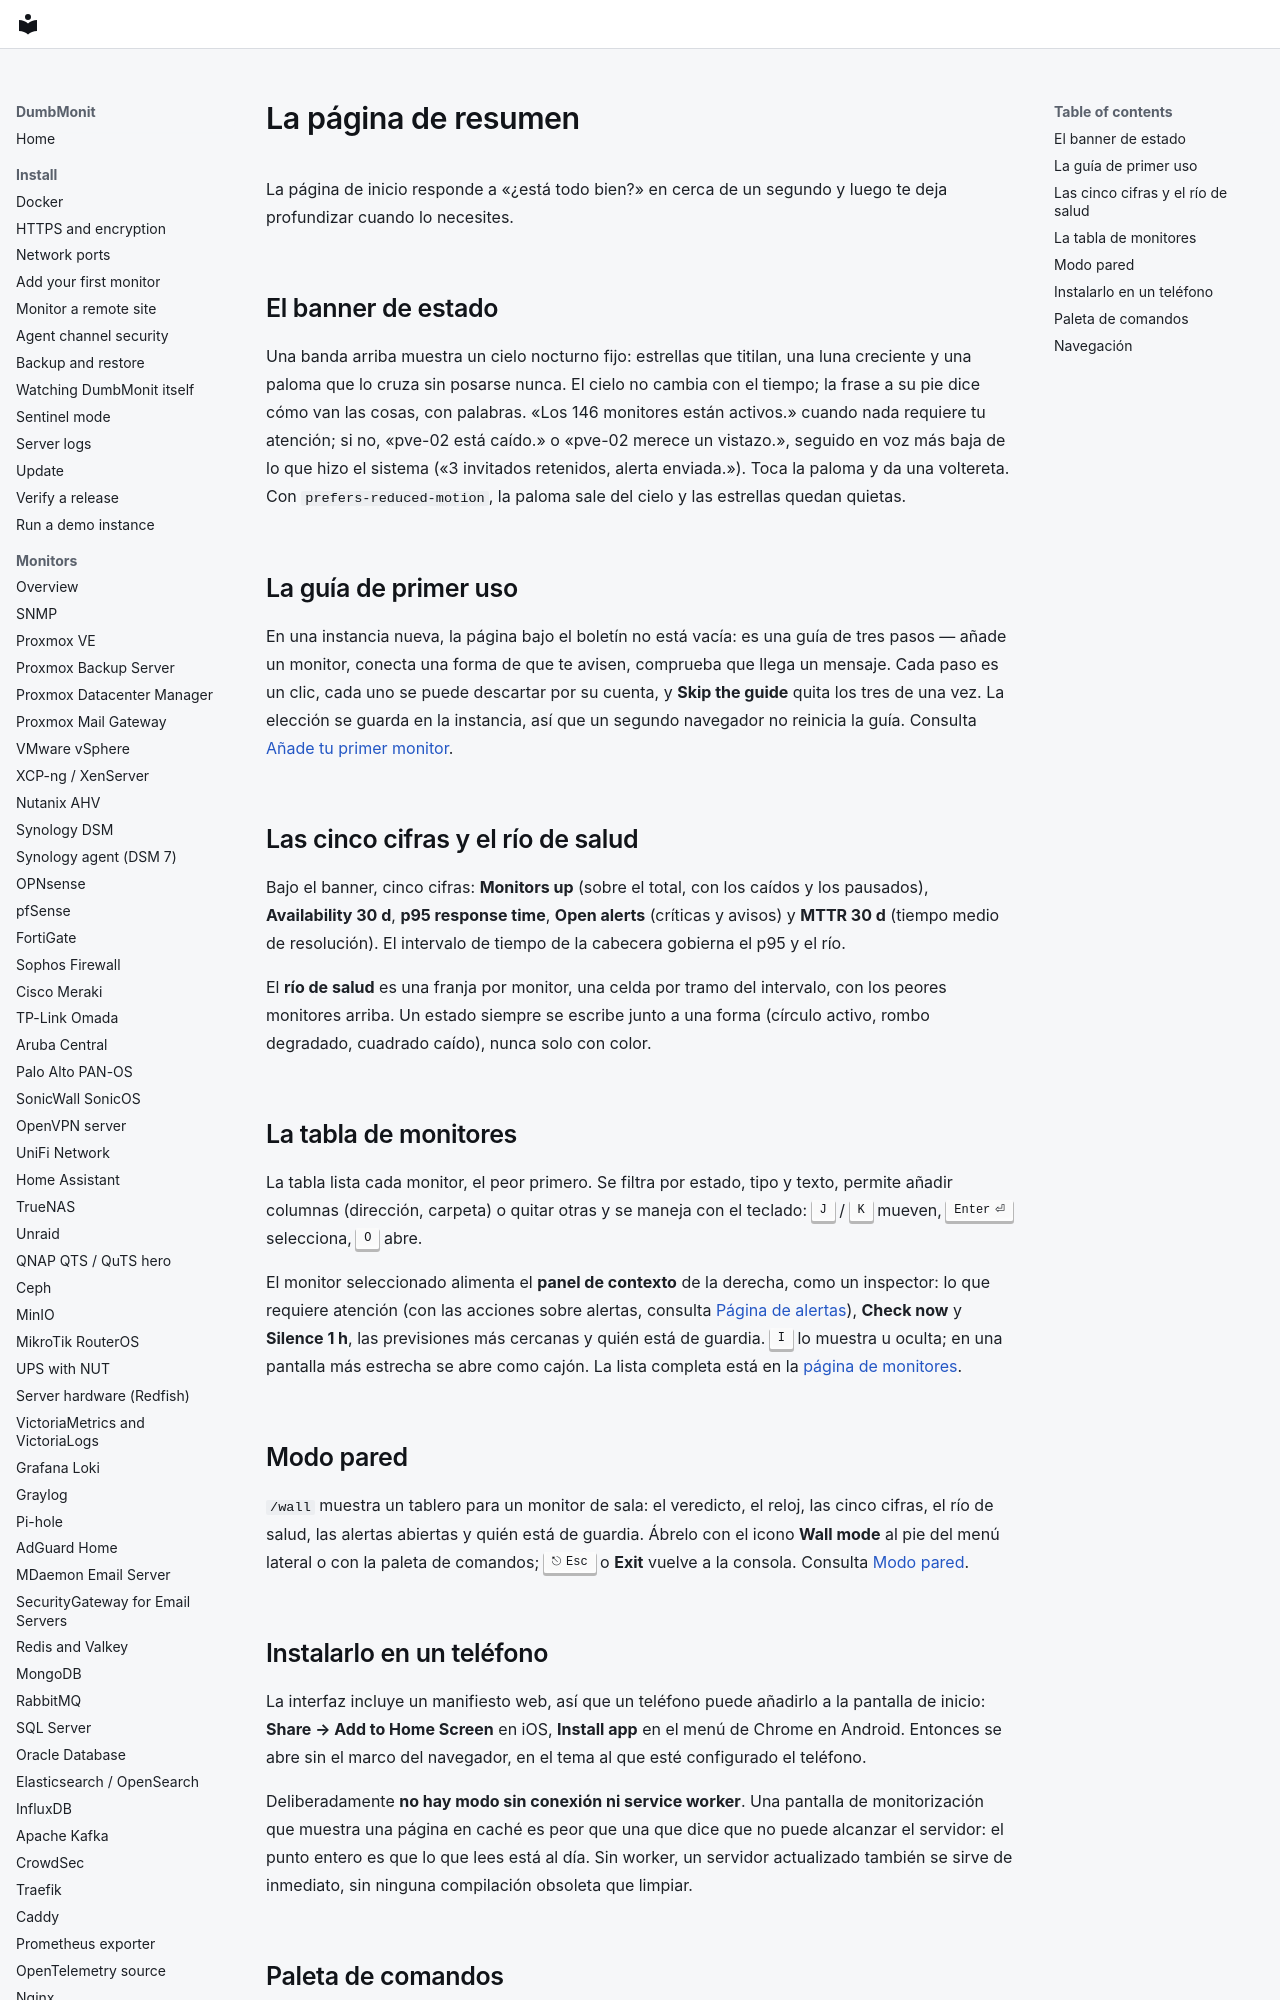

repository: laupernoe/dumbmonit · page: using/overview.es/index.html · generator: mkdocs

# La página de resumen

La página de inicio responde a «¿está todo bien?» en cerca de un segundo y luego
te deja profundizar cuando lo necesites.

## El banner de estado {#the-bulletin}

Una banda arriba muestra un cielo nocturno fijo: estrellas que titilan, una luna
creciente y una paloma que lo cruza sin posarse nunca. El cielo no cambia con el
tiempo; la frase a su pie dice cómo van las cosas, con palabras. «Los 146
monitores están activos.» cuando nada requiere tu atención; si no, «pve-02 está
caído.» o «pve-02 merece un vistazo.», seguido en voz más baja de lo que hizo el
sistema («3 invitados retenidos, alerta enviada.»). Toca la paloma y da una
voltereta. Con `prefers-reduced-motion`, la paloma sale del cielo y las estrellas
quedan quietas.

## La guía de primer uso {#the-first-run-guide}

En una instancia nueva, la página bajo el boletín no está vacía: es una
guía de tres pasos — añade un monitor, conecta una forma de que te
avisen, comprueba que llega un mensaje. Cada paso es un clic, cada uno se
puede descartar por su cuenta, y **Skip the guide** quita los tres de una
vez. La elección se guarda en la instancia, así que un segundo navegador
no reinicia la guía. Consulta [Añade tu primer
monitor](../install/first-device.md#the-three-first-steps).

## Las cinco cifras y el río de salud {#the-figures}

Bajo el banner, cinco cifras: **Monitors up** (sobre el total, con los caídos y
los pausados), **Availability 30 d**, **p95 response time**, **Open alerts**
(críticas y avisos) y **MTTR 30 d** (tiempo medio de resolución). El intervalo de
tiempo de la cabecera gobierna el p95 y el río.

El **río de salud** es una franja por monitor, una celda por tramo del intervalo,
con los peores monitores arriba. Un estado siempre se escribe junto a una forma
(círculo activo, rombo degradado, cuadrado caído), nunca solo con color.
